Dataset: Dataset (GitHub, navya28-S2005/DragonFruit). Classes: ripe dragon fruit, unripe dragon fruit.

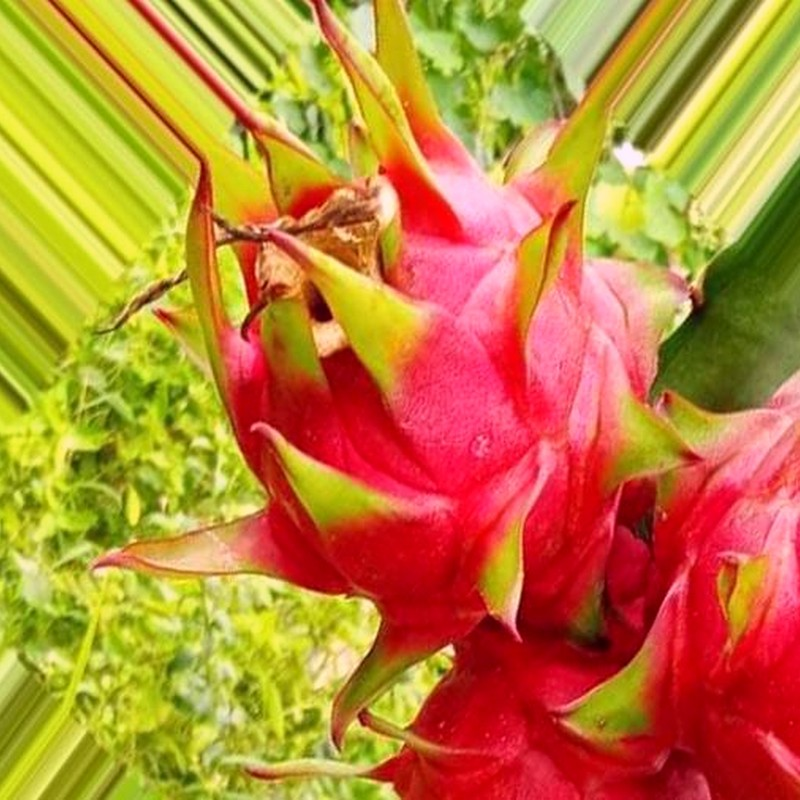
Label: ripe dragon fruit

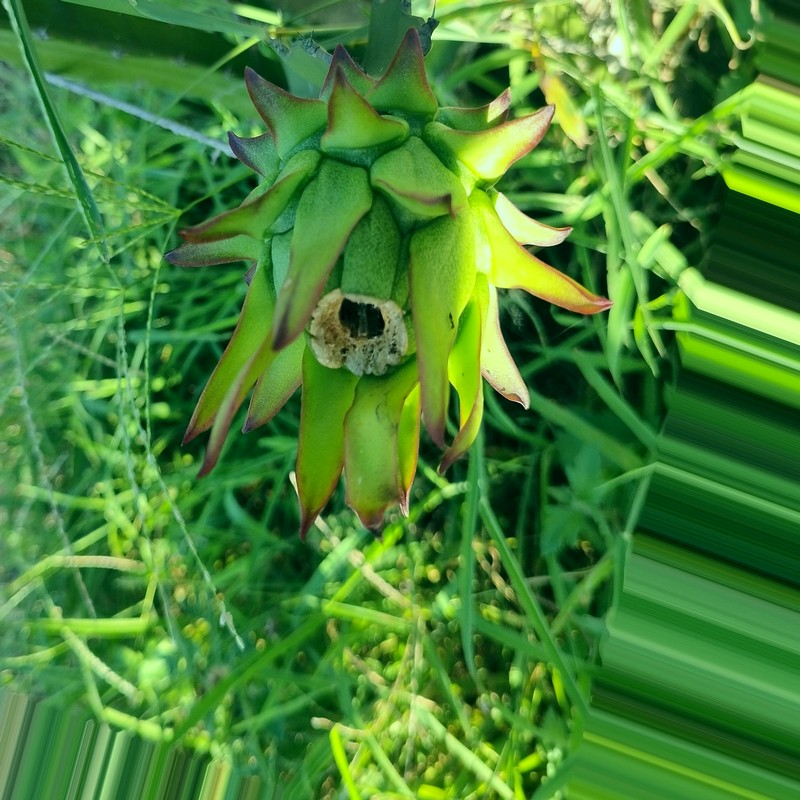
Label: unripe dragon fruit

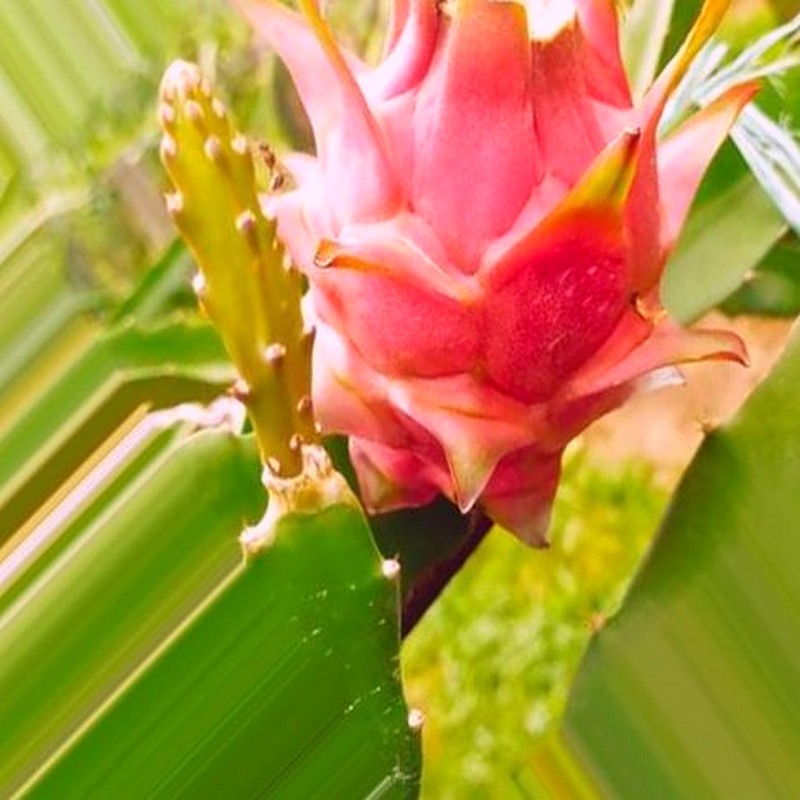
Label: ripe dragon fruit

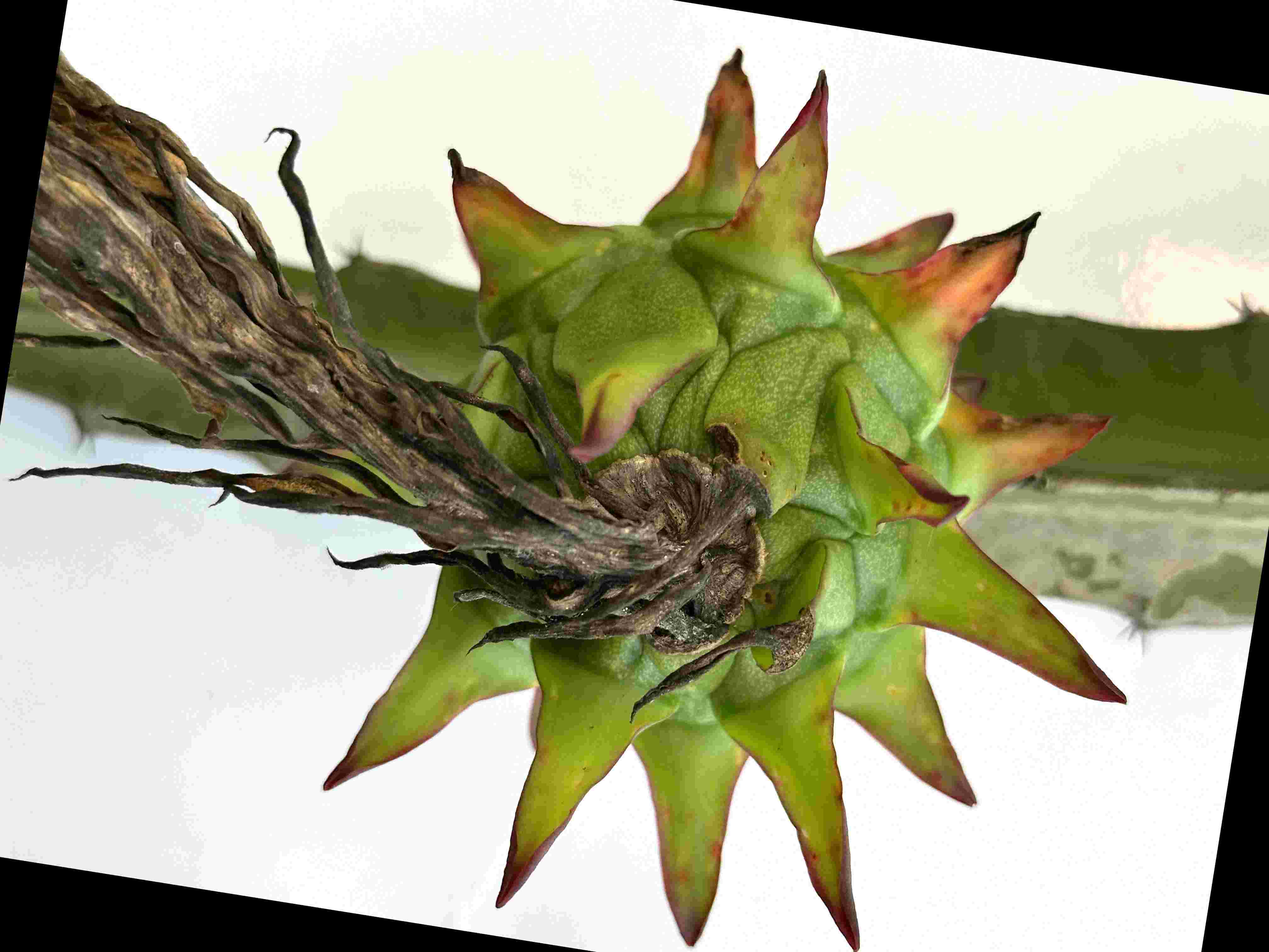
Label: unripe dragon fruit

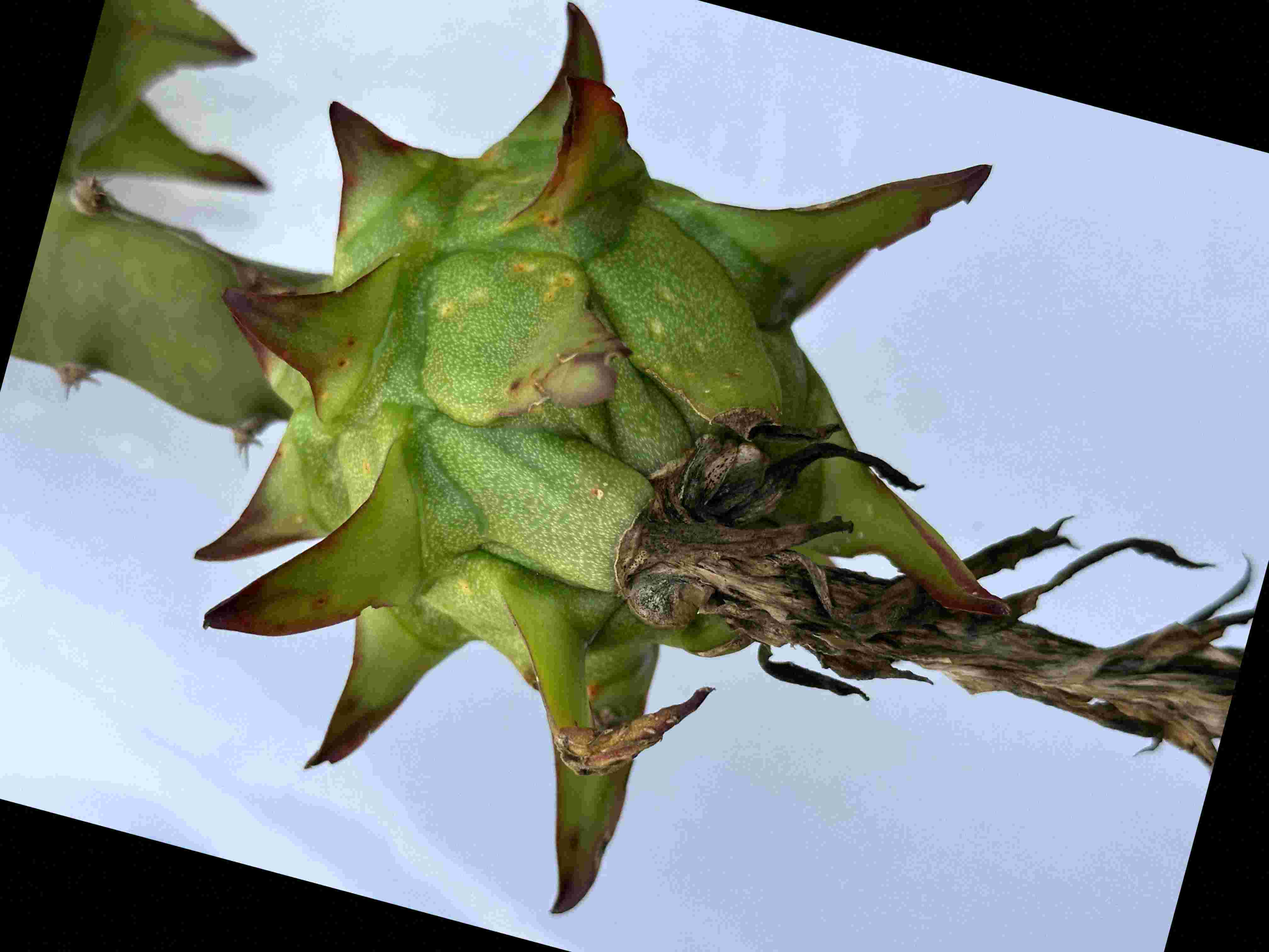
Label: unripe dragon fruit

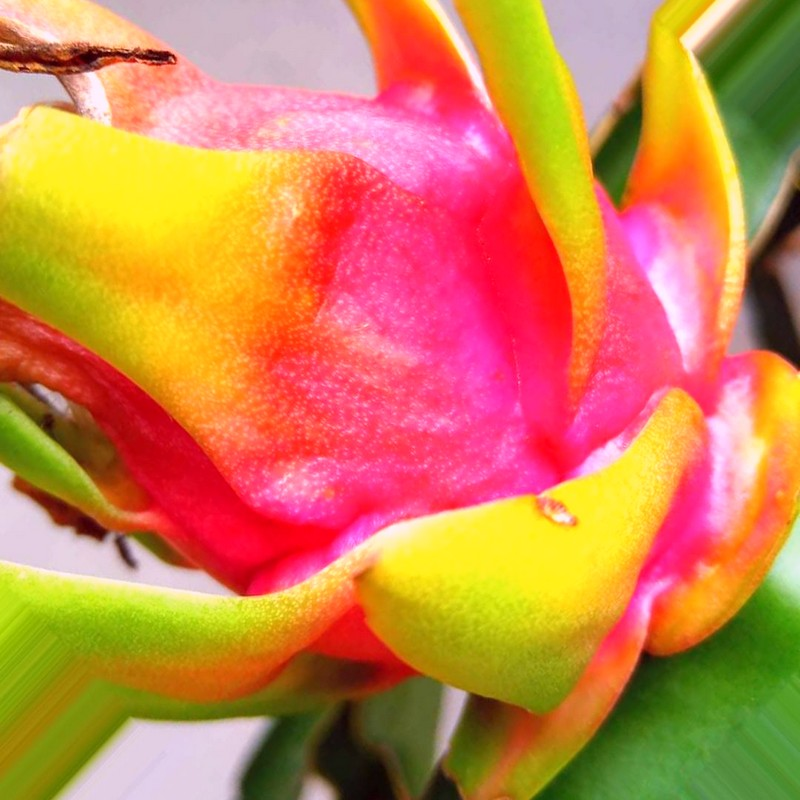
Label: ripe dragon fruit
